Run: headless pygame with SDL's dummy video driver; simulated clock (each Clock.tick advances the game by its frame time, no real sleeping); random seed 0; keys injected as events and as key.get_pressed() state; mouse plan: one left click at the window centre at the start of phase 2, then a move to the lower-right quarter at the start of phase 3.
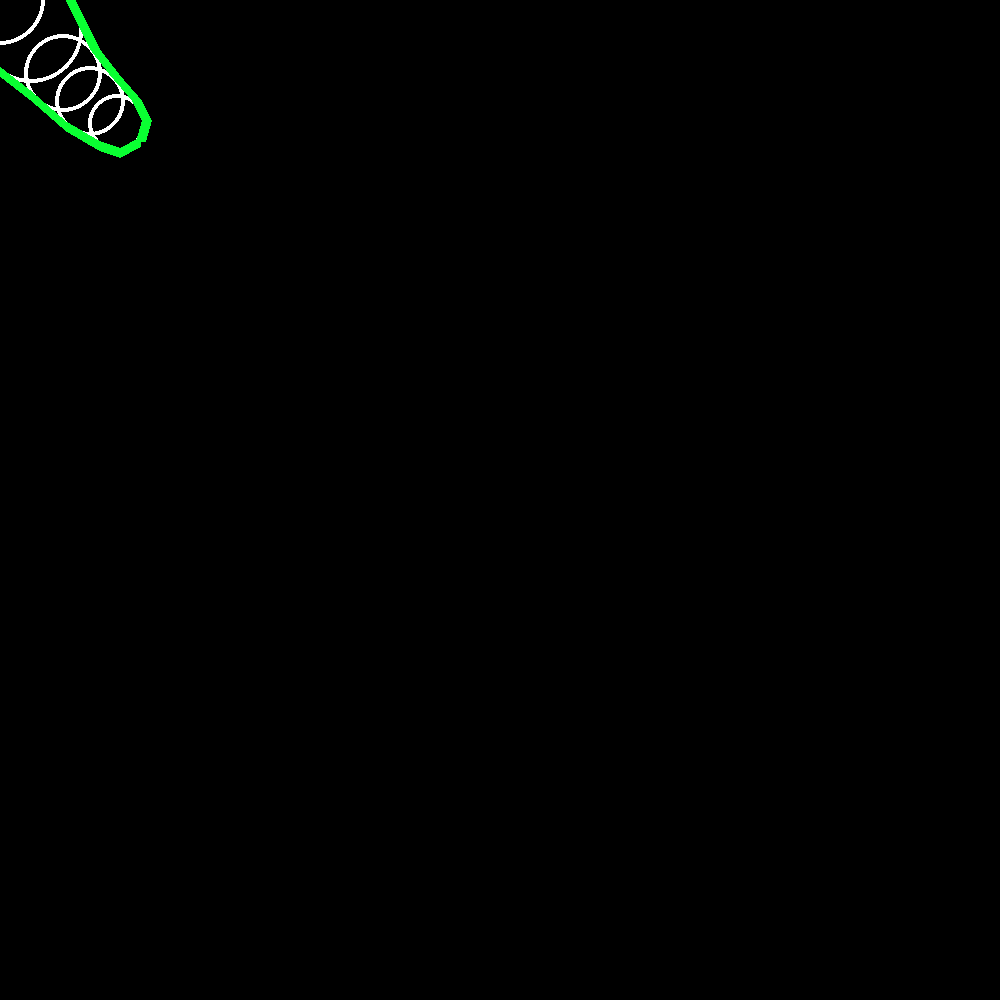
Frame 1 of 4 · flips 1–60 · no input
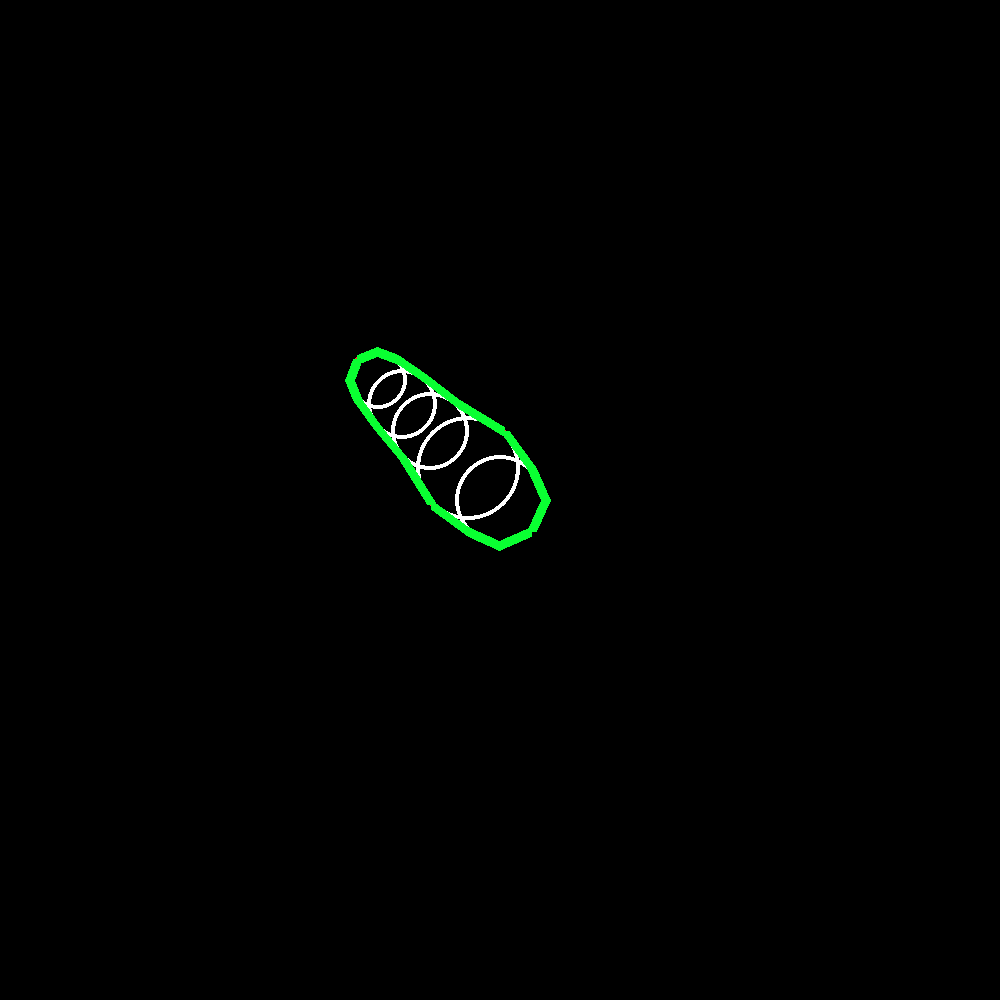
Frame 2 of 4 · flips 61–180 · clicked the window centre · tapped SPACE, RETURN · held RIGHT (→), D
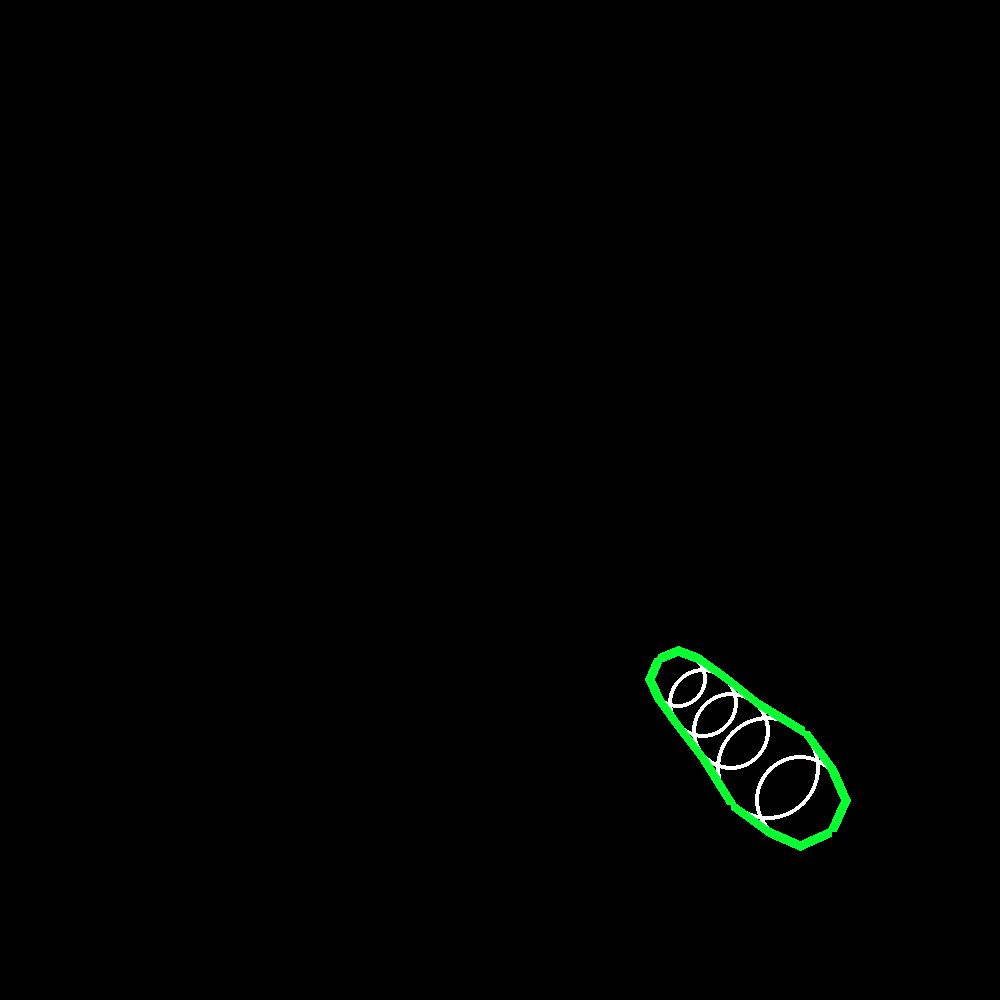
Frame 3 of 4 · flips 181–300 · moved the mouse to the lower-right quarter · held DOWN (↓), S
Frame 4 of 4 · flips 301–420 · held LEFT (←), A, UP (↑), W · screen unchanged from frame 3, image omitted

The pygame program that drew these frames:

import pygame
import math
pygame.init()
win = pygame.display.set_mode((1000, 1000))

class Point:
    def __init__(self, x, y, size):
        self.x = x
        self.y = y
        self.size = size
    
    @property
    def pos(self):
        return (self.x, self.y)
    
    @pos.setter
    def pos(self, value):
        self.x, self.y = value
    
    def constrain(self, opoint, osize=None):
        ox, oy = opoint[0], opoint[1]
        if osize is None:
            osize = opoint[2]
        phi = math.atan2(oy - self.y, ox - self.x)-math.pi
        self.x, self.y = ox+math.cos(phi)*osize, oy+math.sin(phi)*osize
    
    def findOnCircle(self, angle):
        return self.x+math.cos(math.radians(angle))*self.size, self.y+math.sin(math.radians(angle))*self.size
    
    def angleTo(self, opoint):
        return math.degrees(math.atan2(opoint[1] - self.y, opoint[0] - self.x))-180 % 360
    
    def __getitem__(self, key):
        if key == 0:
            return self.x
        elif key == 1:
            return self.y
        elif key == 2:
            return self.size
        else:
            raise IndexError("Index out of range")
    
    def __setitem__(self, key, value):
        if key == 0:
            self.x = value
        elif key == 1:
            self.y = value
        elif key == 2:
            self.size = value
        else:
            raise IndexError("Index out of range")
    
    def __str__(self):
        return f"Point({self.x}, {self.y}, {self.size})"
    def __repr__(self): return str(self)

ps = [Point(250, 250, i) for i in [29, 35, 39, 52, 45]]

clock = pygame.time.Clock()
run = True
while run:
    for event in pygame.event.get():
        if event.type == pygame.QUIT:
            run = False
        elif event.type == pygame.KEYDOWN:
            if event.key == pygame.K_ESCAPE:
                run = False
    win.fill((0, 0, 0))

    ps[-1].pos = pygame.mouse.get_pos()
    for i in range(len(ps)-1):
        ps[i].constrain(ps[i+1])#, 25)#42)
    
    for p in ps:
        pygame.draw.circle(win, (255, 255, 255), p.pos, p.size, 4)
    
    newps = []
    tmp = []
    for i in range(len(ps)):
        if i == len(ps) - 1:
            ps2 = [90, 135, 180, -135, -90]
            ang = ps[i - 1].angleTo(ps[i])
        else:
            ang = ps[i].angleTo(ps[i + 1])
            if i == 0:
                ps2 = [-90, -45, 0, 45, 90]
            else:
                ps2 = [90, -90]
        for j in ps2:
            newp = ps[i].findOnCircle(ang + j)
            pygame.draw.circle(win, (255, 50, 50), newp, 2, 3)
            if i == len(ps) - 1 or i == 0:
                newps.append(newp)
            else:
                if j == 90:
                    newps.append(newp)
                else:
                    tmp.append(newp)
    newps.extend(tmp[::-1])
    
    pygame.draw.polygon(win, (10, 255, 50), newps, 10)

    pygame.display.update()
    clock.tick(60)
